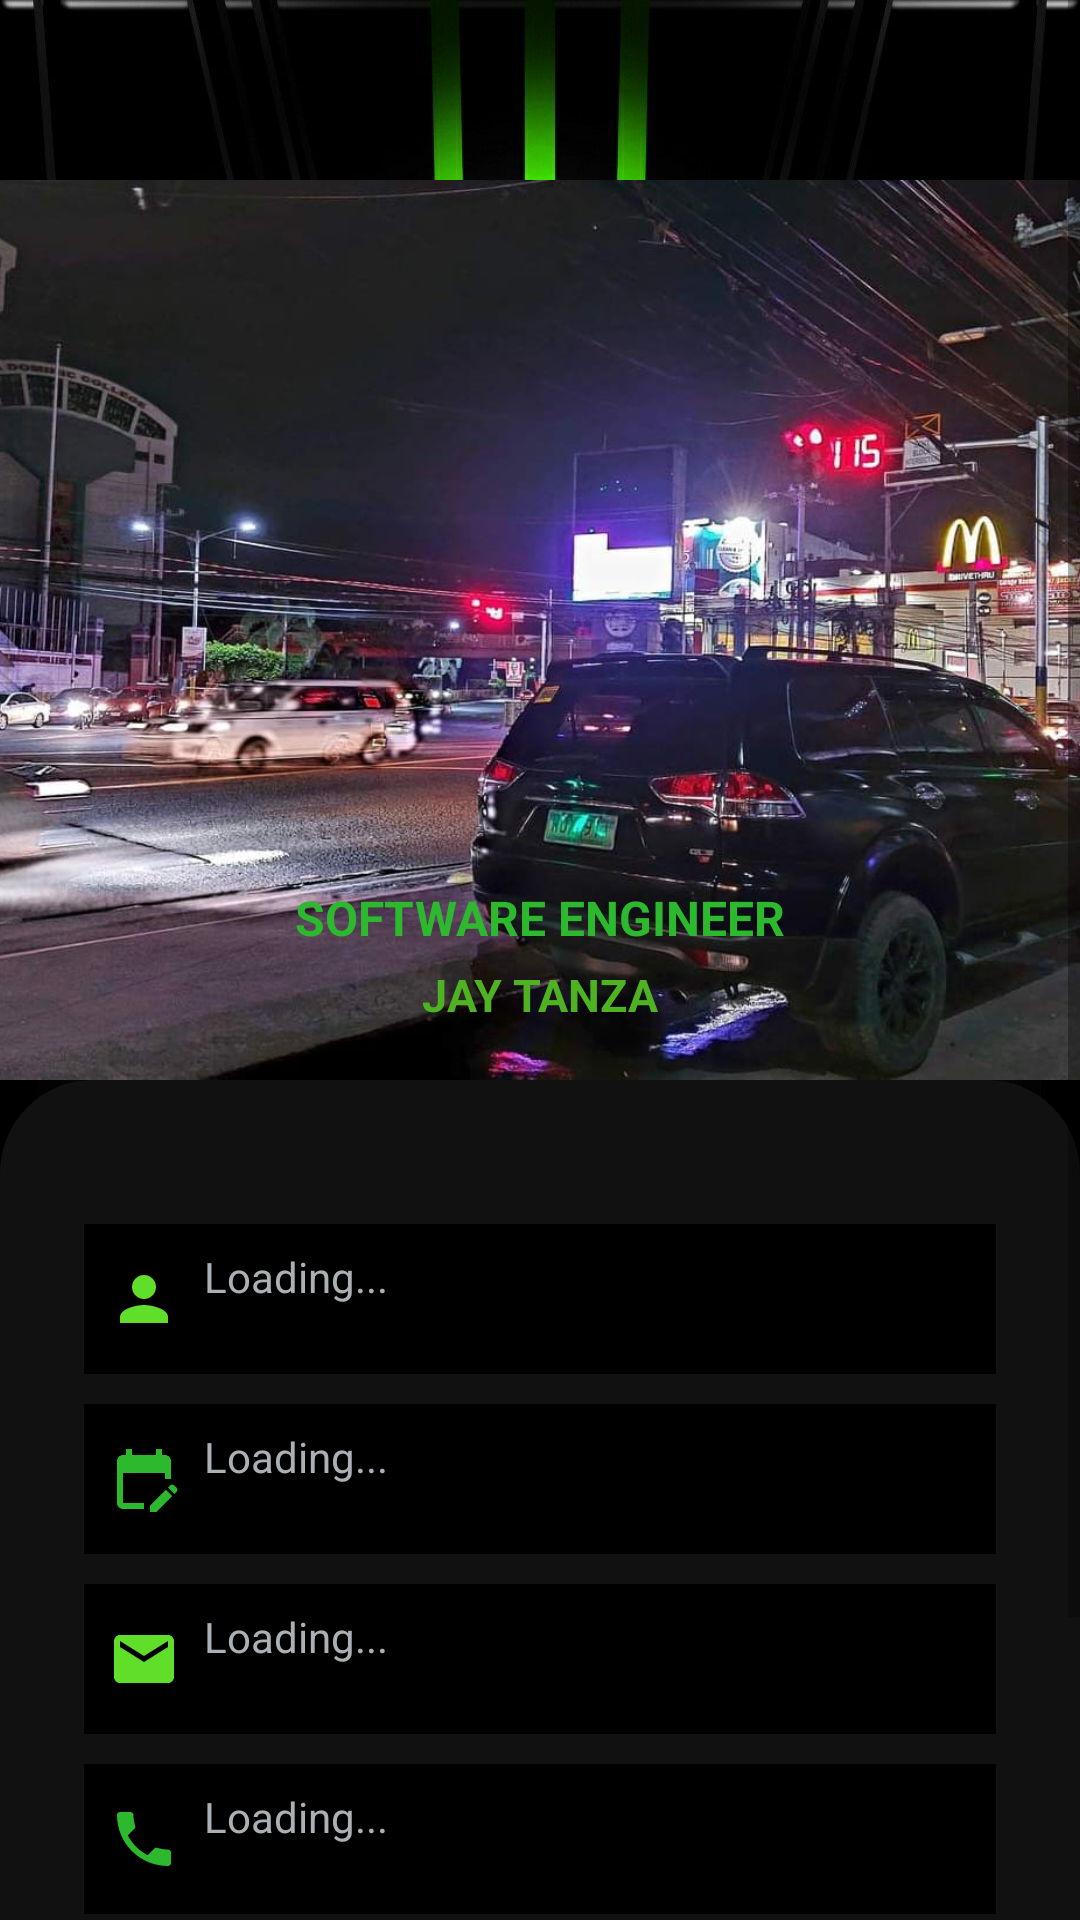

Reconstruct the res/layout file that produces this screen, plus the resources it refers to.
<!-- AndroidManifest.xml: application theme Theme.JayvisIOTApp -->
<!-- res/layout/fragment_profile_details.xml -->
<?xml version="1.0" encoding="utf-8"?>
<ScrollView
    xmlns:app="http://schemas.android.com/apk/res-auto"
    xmlns:android="http://schemas.android.com/apk/res/android"
    xmlns:tools="http://schemas.android.com/tools"
    android:layout_width="match_parent"
    android:layout_height="wrap_content"
    android:background="@drawable/bgx"
    android:fillViewport="true"
    tools:context=".ProfileDetailsFragment">
    <LinearLayout
        android:layout_width="match_parent"
        android:layout_height="wrap_content"
        android:orientation="vertical">
        <FrameLayout
            android:id="@+id/container"
            android:layout_width="match_parent"
            android:layout_height="760dp">
            <RelativeLayout
                android:layout_width="420dp"
                android:layout_height="300dp"
                android:layout_gravity="center_horizontal"
                android:layout_marginTop="60dp"
                android:layout_marginEnd="0dp"
                android:background="@drawable/bgphoto1"
                android:orientation="vertical"
                android:padding="20dp"
                android:id="@+id/bgphoto1">

                <ImageView
                    android:id="@+id/ProfilePic1"
                    android:layout_width="146dp"
                    android:layout_height="134dp"
                    android:layout_centerInParent="true" />
                <TextView
                    android:id="@+id/title1"
                    android:layout_width="wrap_content"
                    android:layout_height="wrap_content"
                    android:layout_below="@+id/ProfilePic1"
                    android:layout_alignParentBottom="true"
                    android:layout_centerInParent="true"
                    android:layout_marginTop="18dp"
                    android:layout_marginBottom="19dp"
                    android:text="SOFTWARE ENGINEER"
                    android:textColor="@color/limegreen"
                    android:textSize="16dp"
                    android:textStyle="bold" />

                <TextView
                    android:id="@+id/title2"
                    android:layout_width="wrap_content"
                    android:layout_height="wrap_content"
                    android:layout_alignParentBottom="true"
                    android:layout_centerInParent="true"
                    android:layout_marginBottom="-2dp"
                    android:text="JAY TANZA"
                    android:textColor="@color/toxicgreen"
                    android:textSize="15dp"
                    android:textStyle="bold" />
            </RelativeLayout>
            <LinearLayout
                android:layout_width="match_parent"
                android:layout_height="wrap_content"
                android:layout_gravity="center_horizontal"
                android:background="@drawable/toxicgreen"
                android:backgroundTint="@color/darkgrey"
                android:orientation="vertical"
                android:padding="28dp"
                android:layout_marginTop="360dp">

                <TextView
                    android:id="@+id/profile_name"
                    android:layout_width="match_parent"
                    android:layout_height="50dp"
                    android:layout_marginTop="20dp"
                    android:background="@color/black"
                    android:drawableLeft="@drawable/ic_baseline_person_24"
                    android:drawablePadding="8dp"
                    android:hint="Loading..."
                    android:padding="8dp"
                    android:textColor="@color/limegreen"
                    android:textColorHint="@color/silver" />

                <TextView
                    android:id="@+id/profile_DOB"
                    android:layout_width="match_parent"
                    android:layout_height="50dp"
                    android:layout_marginTop="10dp"
                    android:background="@color/black"
                    android:drawableLeft="@drawable/baseline_edit_calendar_24"
                    android:drawablePadding="8dp"
                    android:focusable="false"
                    android:hint="Loading..."
                    android:inputType="date"
                    android:padding="8dp"
                    android:textColor="@color/limegreen"
                    android:textColorHint="@color/silver" />

                <TextView
                    android:id="@+id/profile_email"
                    android:layout_width="match_parent"
                    android:layout_height="50dp"
                    android:layout_marginTop="10dp"
                    android:background="@color/black"
                    android:drawableLeft="@drawable/ic_baseline_email_24"
                    android:drawablePadding="8dp"
                    android:hint="Loading..."
                    android:padding="8dp"
                    android:textColor="@color/limegreen"
                    android:textColorHint="@color/silver" />

                <TextView
                    android:id="@+id/profile_hpnumber"
                    android:layout_width="match_parent"
                    android:layout_height="50dp"
                    android:layout_marginTop="10dp"
                    android:background="@color/black"
                    android:drawableLeft="@drawable/baseline_local_phone_24"
                    android:drawablePadding="8dp"
                    android:hint="Loading..."
                    android:inputType="number"
                    android:padding="8dp"
                    android:textColor="@color/limegreen"
                    android:textColorHint="@color/silver" />
                <Button
                    android:id="@+id/signup_button"
                    android:layout_width="match_parent"
                    android:layout_height="60dp"
                    android:layout_marginTop="10dp"
                    android:text="EDIT PROFILE"
                    android:textSize="20sp" />
            </LinearLayout>
        </FrameLayout>
    </LinearLayout>
</ScrollView>
<!-- resources referenced by this layout -->
<resources>
  <color name="black">#FF000000</color>
  <color name="darkgrey">#111111</color>
  <color name="limegreen">#2db92d</color>
  <color name="silver">#aab0b3</color>
  <color name="toxicgreen">#4eb222</color>
  <!-- drawable baseline_edit_calendar_24 (drawable) -->
  <vector android:height="24dp" android:tint="#2DB92D"
      android:viewportHeight="24" android:viewportWidth="24"
      android:width="24dp" xmlns:android="http://schemas.android.com/apk/res/android">
      <path android:fillColor="@android:color/white" android:pathData="M12,22H5c-1.11,0 -2,-0.9 -2,-2L3.01,6c0,-1.1 0.88,-2 1.99,-2h1V2h2v2h8V2h2v2h1c1.1,0 2,0.9 2,2v6h-2v-2H5v10h7V22zM22.13,16.99l0.71,-0.71c0.39,-0.39 0.39,-1.02 0,-1.41l-0.71,-0.71c-0.39,-0.39 -1.02,-0.39 -1.41,0l-0.71,0.71L22.13,16.99zM21.42,17.7l-5.3,5.3H14v-2.12l5.3,-5.3L21.42,17.7z"/>
  </vector>
  <!-- drawable baseline_local_phone_24 (drawable) -->
  <vector android:height="24dp" android:tint="#2DB92D"
      android:viewportHeight="24" android:viewportWidth="24"
      android:width="24dp" xmlns:android="http://schemas.android.com/apk/res/android">
      <path android:fillColor="@android:color/white" android:pathData="M6.62,10.79c1.44,2.83 3.76,5.14 6.59,6.59l2.2,-2.2c0.27,-0.27 0.67,-0.36 1.02,-0.24 1.12,0.37 2.33,0.57 3.57,0.57 0.55,0 1,0.45 1,1V20c0,0.55 -0.45,1 -1,1 -9.39,0 -17,-7.61 -17,-17 0,-0.55 0.45,-1 1,-1h3.5c0.55,0 1,0.45 1,1 0,1.25 0.2,2.45 0.57,3.57 0.11,0.35 0.03,0.74 -0.25,1.02l-2.2,2.2z"/>
  </vector>
  <!-- drawable ic_baseline_email_24 (drawable) -->
  <vector android:height="24dp" android:tint="#61DE2A"
      android:viewportHeight="24" android:viewportWidth="24"
      android:width="24dp" xmlns:android="http://schemas.android.com/apk/res/android">
      <path android:fillColor="@android:color/white" android:pathData="M20,4L4,4c-1.1,0 -1.99,0.9 -1.99,2L2,18c0,1.1 0.9,2 2,2h16c1.1,0 2,-0.9 2,-2L22,6c0,-1.1 -0.9,-2 -2,-2zM20,8l-8,5 -8,-5L4,6l8,5 8,-5v2z"/>
  </vector>
  <!-- drawable ic_baseline_person_24 (drawable) -->
  <vector android:height="24dp" android:tint="#61DE2A"
      android:viewportHeight="24" android:viewportWidth="24"
      android:width="24dp" xmlns:android="http://schemas.android.com/apk/res/android">
      <path android:fillColor="@android:color/white" android:pathData="M12,12c2.21,0 4,-1.79 4,-4s-1.79,-4 -4,-4 -4,1.79 -4,4 1.79,4 4,4zM12,14c-2.67,0 -8,1.34 -8,4v2h16v-2c0,-2.66 -5.33,-4 -8,-4z"/>
  </vector>
  <!-- drawable toxicgreen (drawable) -->
  <?xml version="1.0" encoding="utf-8"?>
  <shape xmlns:android="http://schemas.android.com/apk/res/android">
      <stroke
          android:width="2dp"
          android:color="@color/toxicgreen"/>
  
      <corners
          android:radius="30dp"/>
  
  </shape>
  <color name="white">#FFFFFFFF</color>
  <color name="teal_200">#FF03DAC5</color>
  <color name="teal_700">#FF018786</color>
  <style name="Mytheme" parent="android:style/Widget.Holo.ActionButton.Overflow">
          <item name="android:src">@drawable/baseline_more_vert_24</item>
          <item name="android:width">50dp</item>
          <item name="android:height">50dp</item>
      </style>
  <!-- drawable baseline_more_vert_24 (drawable) -->
  <vector android:height="24dp" android:tint="#2DB92D"
      android:viewportHeight="24" android:viewportWidth="24"
      android:width="24dp" xmlns:android="http://schemas.android.com/apk/res/android">
      <path android:fillColor="@android:color/white" android:pathData="M12,8c1.1,0 2,-0.9 2,-2s-0.9,-2 -2,-2 -2,0.9 -2,2 0.9,2 2,2zM12,10c-1.1,0 -2,0.9 -2,2s0.9,2 2,2 2,-0.9 2,-2 -0.9,-2 -2,-2zM12,16c-1.1,0 -2,0.9 -2,2s0.9,2 2,2 2,-0.9 2,-2 -0.9,-2 -2,-2z"/>
  </vector>
</resources>
